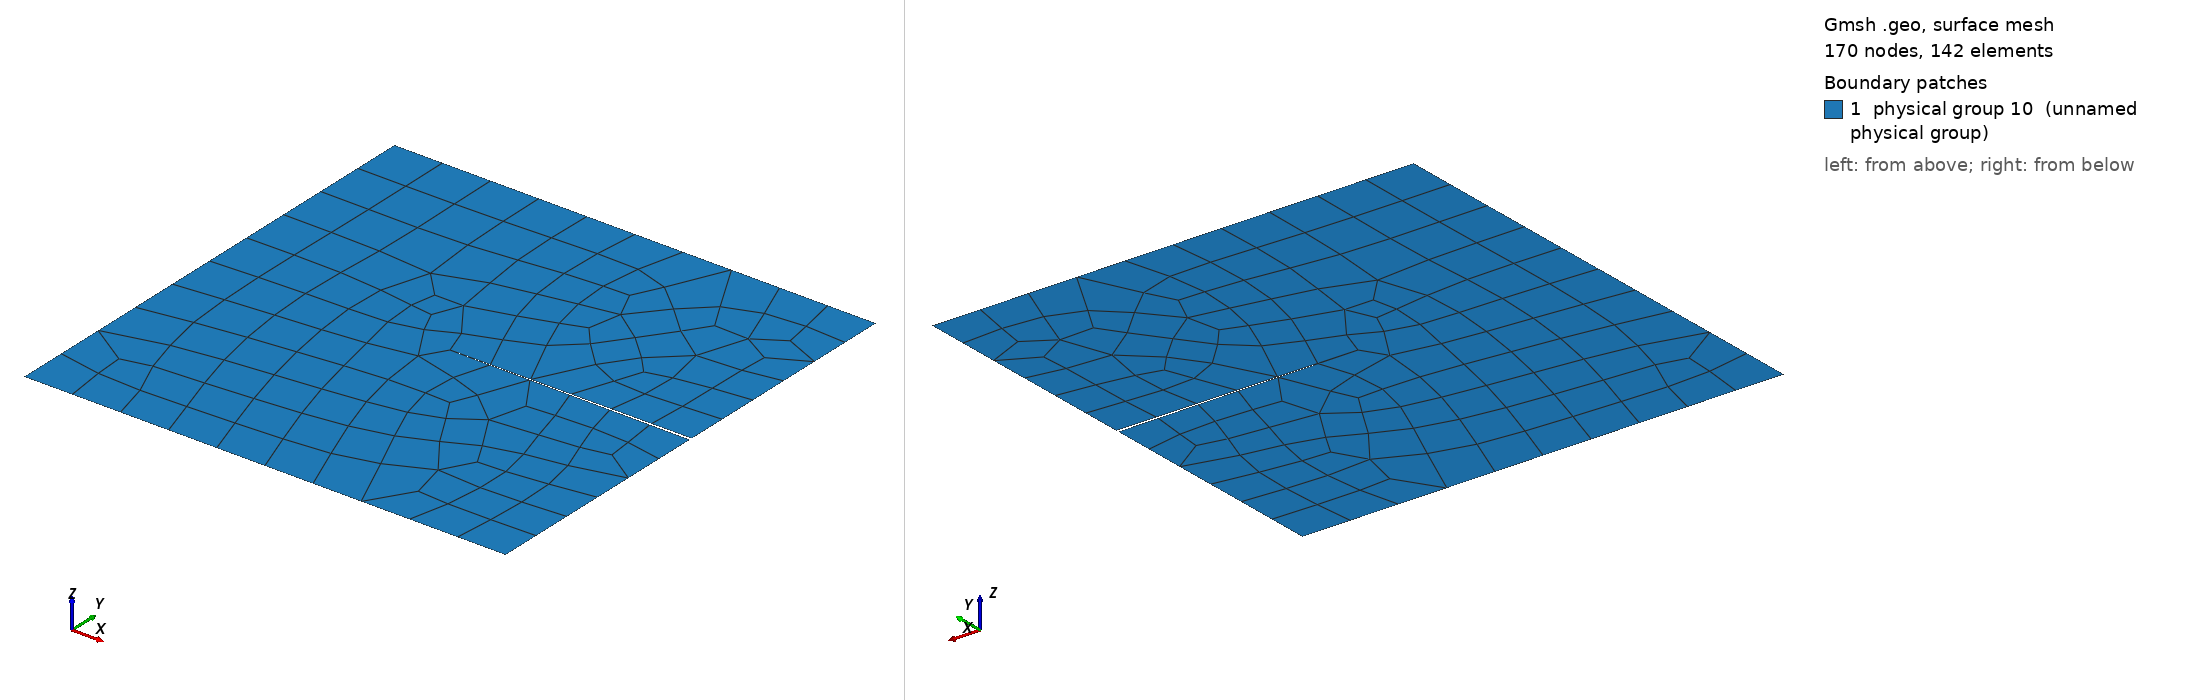

Gmsh geometry script, surface-meshed: 170 nodes, 142 surface elements. Boundary patches (legend numbers): 1 physical group 10 (unnamed physical group). Left view from above one corner, right view from below the opposite corner. Legend entries are the model's physical surfaces. The drawing asked Gmsh for element sizes between 1% and 20% of the model's largest extent; the script's own settings can give other sizes.

=== notched.geo (drawn) ===
xSize = 10;
ySize = 10;
notch_width = 0.05;

// Outer points
Point(1) = {-xSize/2, -ySize/2, 0, 1};  // bottom left
Point(2) = {+xSize/2, -ySize/2, 0, 1};  // bottom right
Point(3) = {+xSize/2, +ySize/2, 0, 1};  // top right
Point(4) = {-xSize/2, +ySize/2, 0, 1};  // top left

// Notch point
Point(5) = {0, 0, 0, 1};

// notch corners
Point(6) = {+xSize/2, -notch_width/2, 0, 1};
Point(7) = {+xSize/2, +notch_width/2, 0, 1};


// lines of the outer box:
// Bottom
Line(1) = {1, 2};
// Right bottom to notch corner
Line(2) = {2, 6};
// Notch corner to notch vertex
Line(3) = {6, 5};
Line(4) = {5, 7};
// notch corner to right top
Line(5) = {7, 3};
// top
Line(6) = {3, 4};
Line(7) = {4, 1};

//
Line Loop(8) = {1, 2, 3, 4, 5, 6, 7};
Plane Surface(9) = {8};

// you need the physical surface, because that is what deal.II reads in
Physical Surface(10) = {9};

// some parameters for the meshing:
Mesh.Algorithm = 8;
Mesh.RecombineAll = 1; // to get quadrelaterals
// Mesh.CharacteristicLengthFactor = 0.09;
Mesh.SubdivisionAlgorithm = 2;
Mesh.Smoothing = 20;
Show "*";
